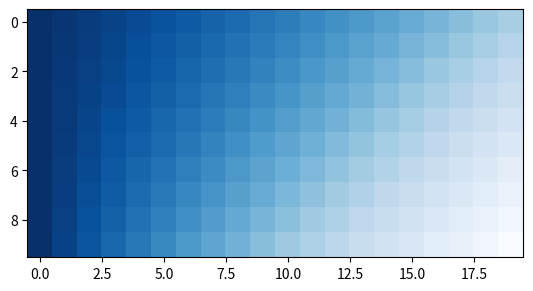

Write the Python code that produced this figure.

'''
The variables examined are:
c_pd0 - initital photodegradable group concentration
I0 - incident light intensity
L - sample thickness
D - diffusion coefficient of the free network strands
? - the imposed boundary conditions

'''
# HEADERS
import math as m
import numpy as np

import scipy
from sympy import *

import matplotlib.pyplot as plt
from matplotlib.pyplot import cm

# PARAMETERS
I0 = 20 #intensity of incident light (mWcm-2)
I_star = 0 #intensity of light (mWcm-2)

lambda_val = 365 #(nm)

alpha_pd = 8061 #absorptivity of undegraded gel (M-1cm-1)
alpha_deg = 6073 #absorptivity of degraded gel (M-1cm-1)

c_pd = 1 #concentration of undegraded gel
c_pd0 = 0.01 #initial concentration of undegraded gel
c_deg = 0 #concentration of degraded gel

k = 3.3 * (10**(-4)) #kinetic degradation constant (cm2mW-1s-1)

e = m.e #constant e

L = 0.015 #thickness of sample 

x0 = 0
xf = 1
x_step = 1/10

t0 = 0
tf = 1
t_step = 1/20

alpha_pd_star = alpha_pd*L*c_pd0 # (divide by 3)
alpha_deg_star = alpha_deg*L*c_pd0

# GRID
x_num = int((xf-x0) / x_step)
t_num = int((tf-t0) / t_step)
grid = np.arange(x_num*t_num*1.0).reshape((t_num, x_num))
grid.fill(0.0)
grid[0] = 1.0

# FUNCTIONS
# PRETTY PRINT
def prettyprint(mat, fmt="g"):
    col_maxes = [max([len(("{:"+fmt+"}").format(x)) for x in col]) for col in mat.T]
    for x in mat:
        for i, y in enumerate(x):
            print(("{:"+str(col_maxes[i])+fmt+"}").format(y), end=" ")
        print("")

# EXPLICIT METHOD
def explicit(grid, t0, tf, t_step, x0, xf, x_step, alpha_pd_star, alpha_deg_star, x_num):
	for i in range (1, t_num): 
		prev = grid[(i-1)]
		
		for j in range(0, x_num):
			v = computeIntensity(prev, j, alpha_pd_star, alpha_deg_star, x_num)
			grid[i][j] = (-1 * (t_step * v * prev[j])) + prev[j]

	return grid

def computeIntensity(prev, j, alpha_pd_star, alpha_deg_star, x_num):
	summation = 0
	for k in range (j, x_num):
		s = ((alpha_pd_star * prev[k]) - (alpha_deg_star * (1-prev[k])))/(x_num)
		summation = summation + s

	exponent = (-1 * summation)
	intensity = m.exp(exponent)

	return intensity

# MAIN 
print("Initial Grid: ")
prettyprint(grid)

g = explicit(grid, t0, tf, t_step, x0, xf, x_step, alpha_pd_star, alpha_deg_star, x_num)
grid = np.transpose(g)

print("Resulting Grid: ")
prettyprint(grid)

# GRAPH 
plt.imshow(grid, interpolation='none', cmap=cm.Blues)
plt.show()
